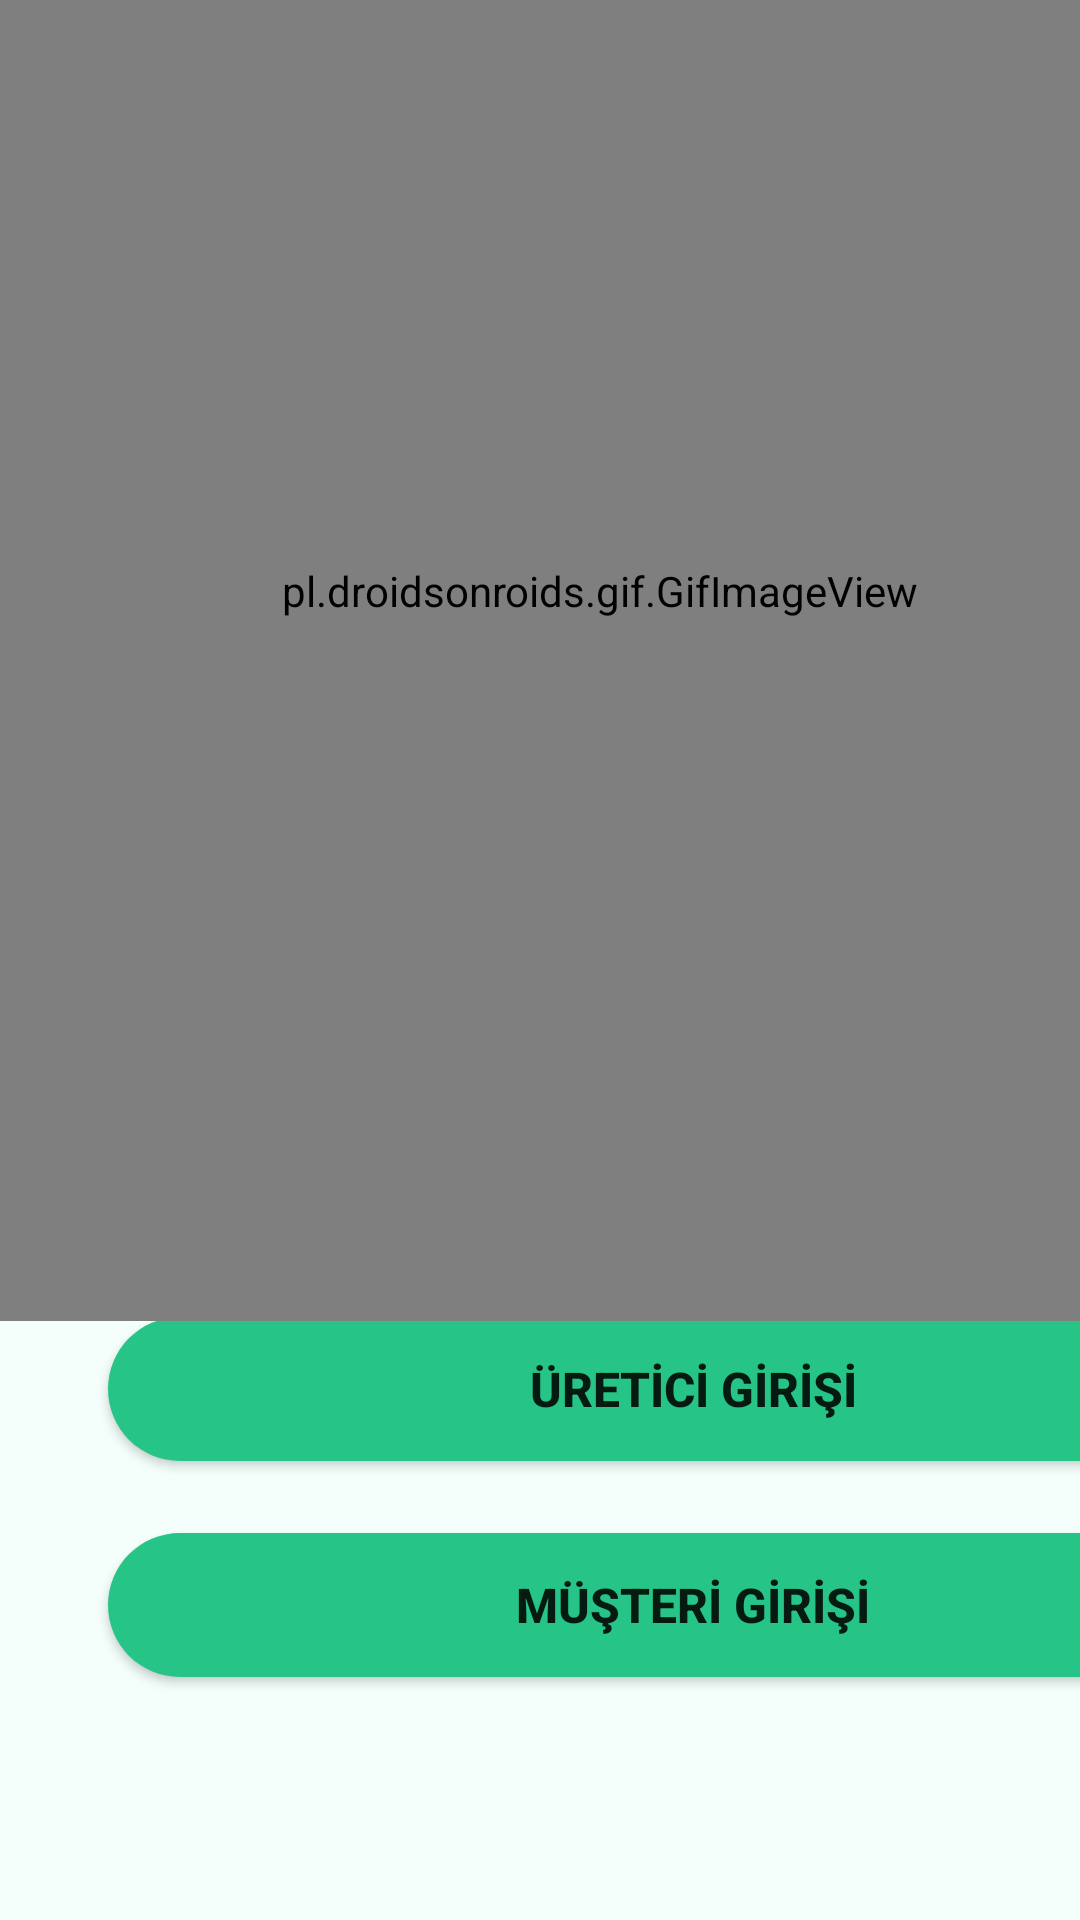

This screen was rendered from an Android layout file. Write that file and the resources it references.
<!-- AndroidManifest.xml: application theme Theme.HasAtImagineProj -->
<!-- res/layout/activity_main.xml -->
<?xml version="1.0" encoding="utf-8"?>
<androidx.constraintlayout.widget.ConstraintLayout xmlns:android="http://schemas.android.com/apk/res/android"
    xmlns:app="http://schemas.android.com/apk/res-auto"
    xmlns:tools="http://schemas.android.com/tools"
    android:layout_width="match_parent"
    android:layout_height="match_parent"
    android:background="@color/light"
    tools:context=".MainActivity">

    <LinearLayout
        android:id="@+id/linearLayout6"
        android:layout_width="491dp"
        android:layout_height="247dp"
        android:orientation="vertical"
        app:layout_constraintBottom_toBottomOf="parent"
        app:layout_constraintEnd_toEndOf="parent"
        app:layout_constraintStart_toStartOf="parent"
        app:layout_constraintTop_toTopOf="parent"
        app:layout_constraintVertical_bias="1.0">

        <Button
            android:id="@+id/agriculturalistButton"
            android:layout_width="390dp"
            android:layout_height="wrap_content"
            android:layout_gravity="right"
            android:layout_marginTop="46dp"
            android:layout_marginBottom="10dp"
            android:background="@drawable/buttonmain"
            android:gravity="center"
            android:text="ÜRETİCİ GİRİŞİ"
            android:textSize="16dp"
            android:textStyle="bold" />

        <Button
            android:id="@+id/customerButton"
            android:layout_width="390dp"
            android:layout_height="wrap_content"
            android:layout_gravity="right"
            android:layout_marginTop="14dp"
            android:background="@drawable/buttonmain"
            android:text="MÜŞTERİ GİRİŞİ"
            android:textSize="16dp"
            android:textStyle="bold" />
    </LinearLayout>

    <LinearLayout
        android:layout_width="400dp"
        android:layout_height="487dp"
        android:orientation="horizontal"
        app:layout_constraintBottom_toTopOf="@+id/linearLayout6"
        app:layout_constraintStart_toStartOf="parent"
        app:layout_constraintTop_toTopOf="parent">

        <pl.droidsonroids.gif.GifImageView
            android:layout_width="400dp"
            android:layout_height="match_parent"
            android:src="@drawable/farm" />
    </LinearLayout>

</androidx.constraintlayout.widget.ConstraintLayout>
<!-- resources referenced by this layout -->
<resources>
  <color name="light">#F4FFFC</color>
  <!-- drawable buttonmain (drawable) -->
  <?xml version="1.0" encoding="utf-8"?>
  <shape xmlns:android="http://schemas.android.com/apk/res/android">
      <solid android:color="@color/lightgreen"></solid>
      <corners android:topLeftRadius="380dp" android:bottomLeftRadius="380dp"></corners>
  </shape>
  <style name="Theme.HasAtImagineProj" parent="Theme.MaterialComponents.DayNight.NoActionBar">
          
          <item name="colorPrimary">@color/gifdarkgreen</item>
          <item name="colorPrimaryVariant">@color/gifdarkgreen</item>
          <item name="colorOnPrimary">@color/white</item>
          
          <item name="colorSecondary">@color/teal_200</item>
          <item name="colorSecondaryVariant">@color/teal_700</item>
          <item name="colorOnSecondary">@color/black</item>
          
          <item name="android:statusBarColor" tools:targetApi="l">?attr/colorPrimaryVariant</item>
          
      </style>
  <color name="lightgreen">#26C486</color>
  <color name="gifdarkgreen">#AACC21</color>
  <color name="white">#FFFFFFFF</color>
  <color name="teal_200">#FF03DAC5</color>
  <color name="teal_700">#FF018786</color>
  <color name="black">#FF000000</color>
</resources>
